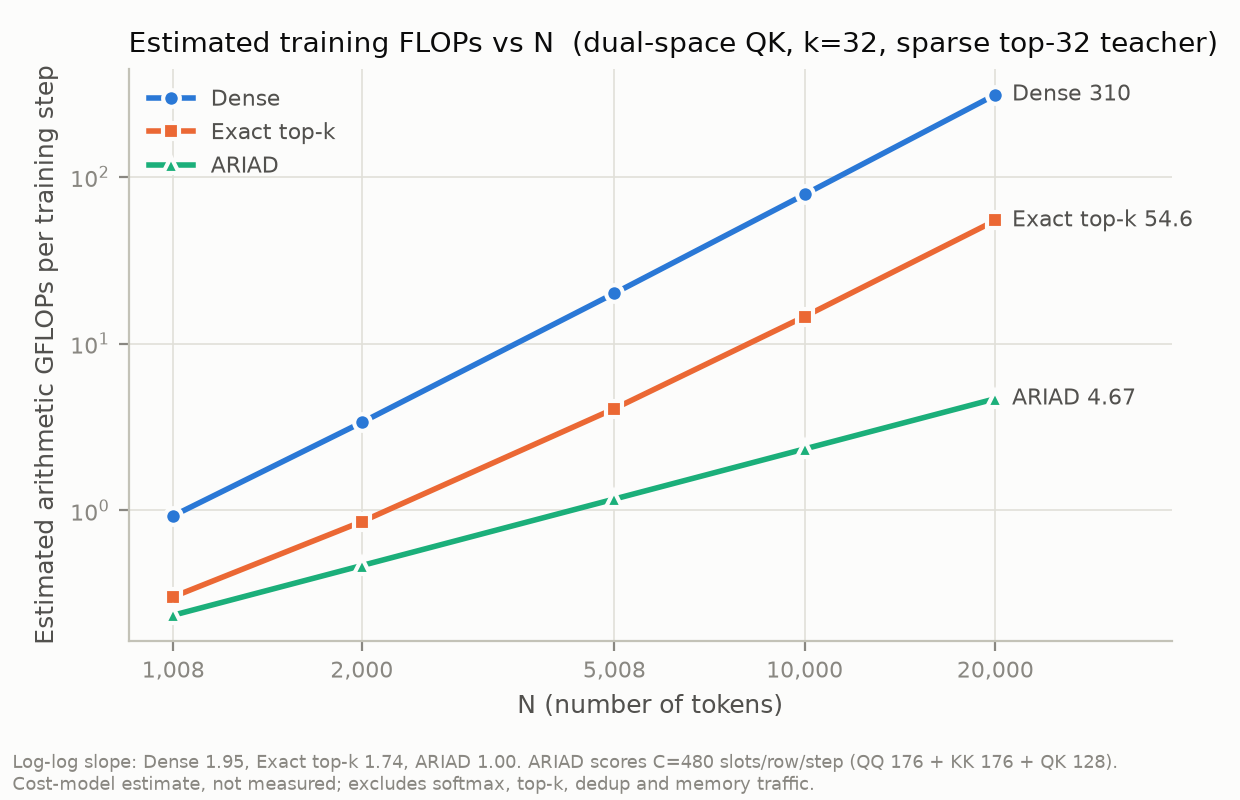

Values plotted in this chart, from the file beside it:
N, method, gflops_per_step
1008, dense, 0.929
2000, dense, 3.367
5008, dense, 20
10000, dense, 78.27
20000, dense, 310.1
1008, exact_topk, 0.3035
2000, exact_topk, 0.8561
5008, exact_topk, 4.072
10000, exact_topk, 14.52
20000, exact_topk, 54.64
1008, ariad, 0.2353
2000, ariad, 0.4669
5008, ariad, 1.169
10000, ariad, 2.335
20000, ariad, 4.669
